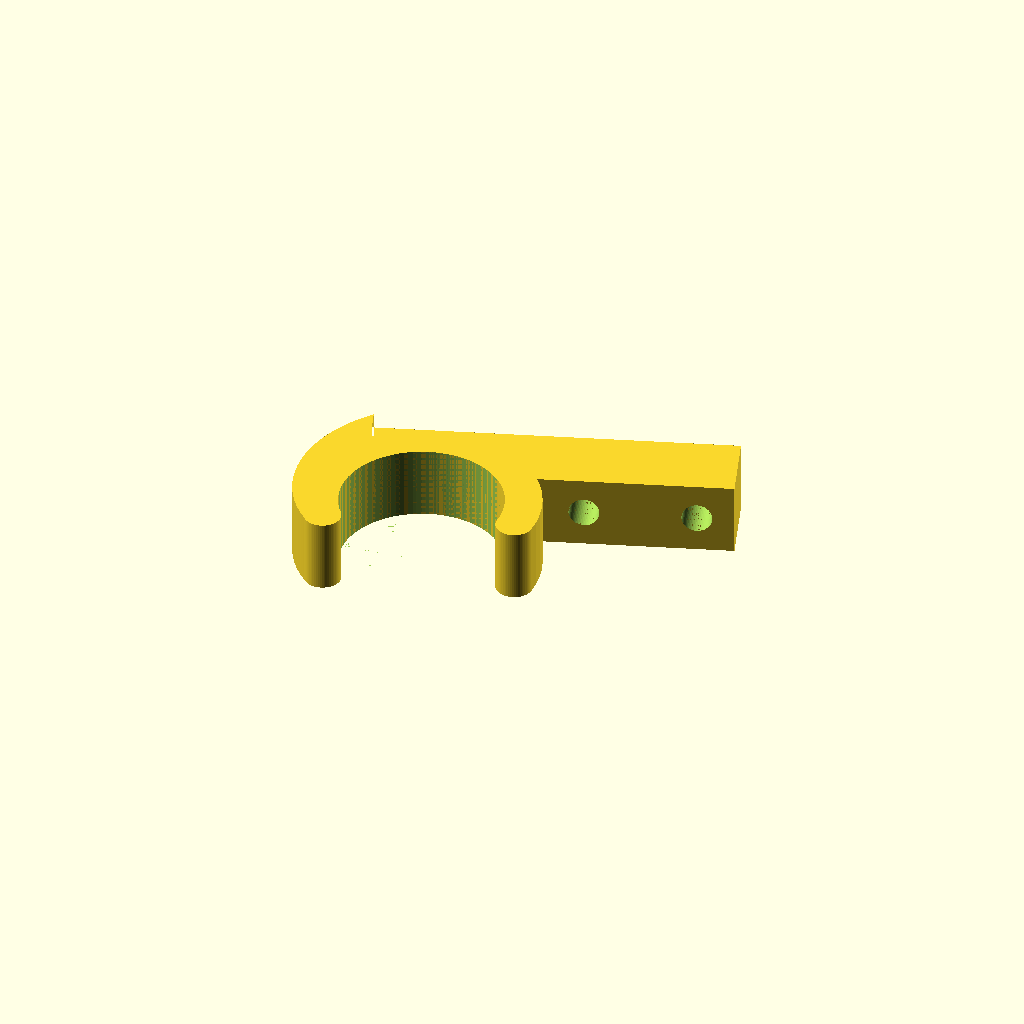
Cell 1 — every parameter at its default value.
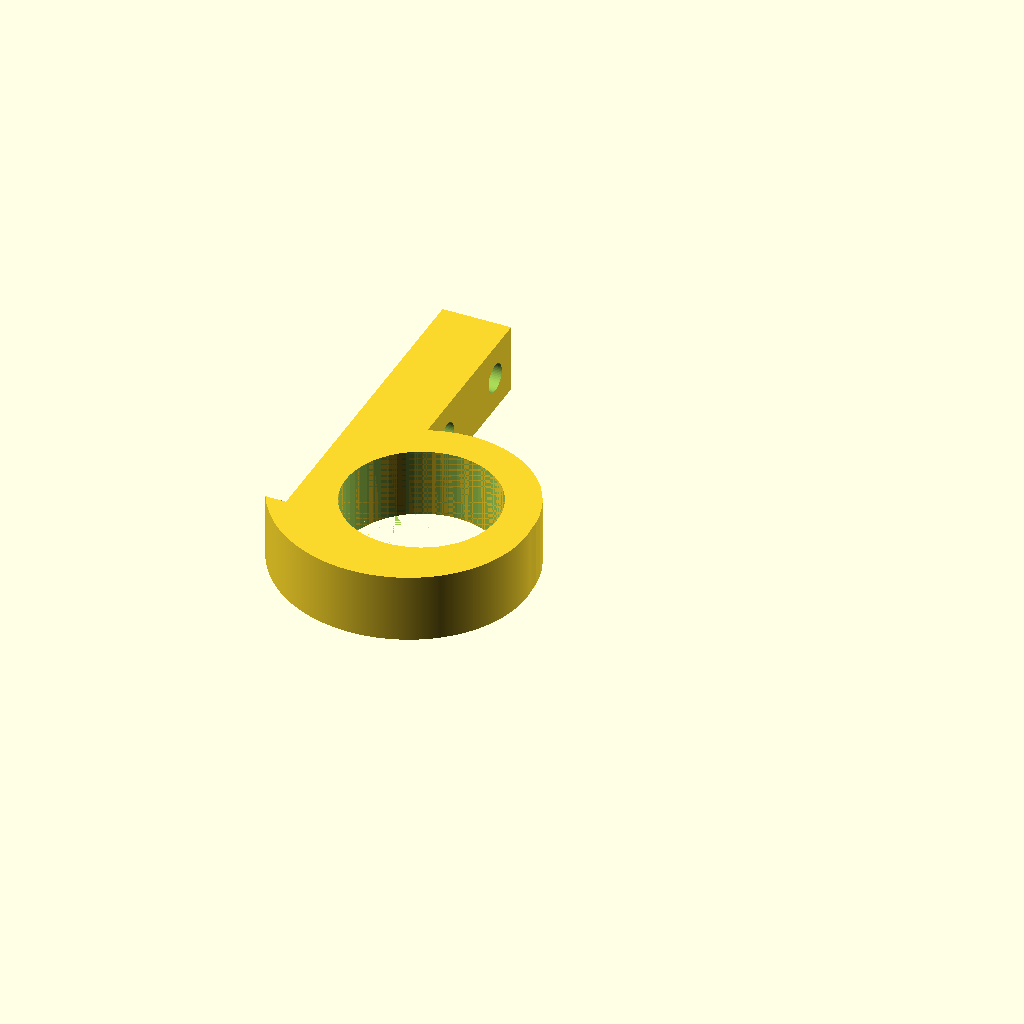
Cell 2 — clip_wraparound_degrees set to 360, the other parameters unchanged.
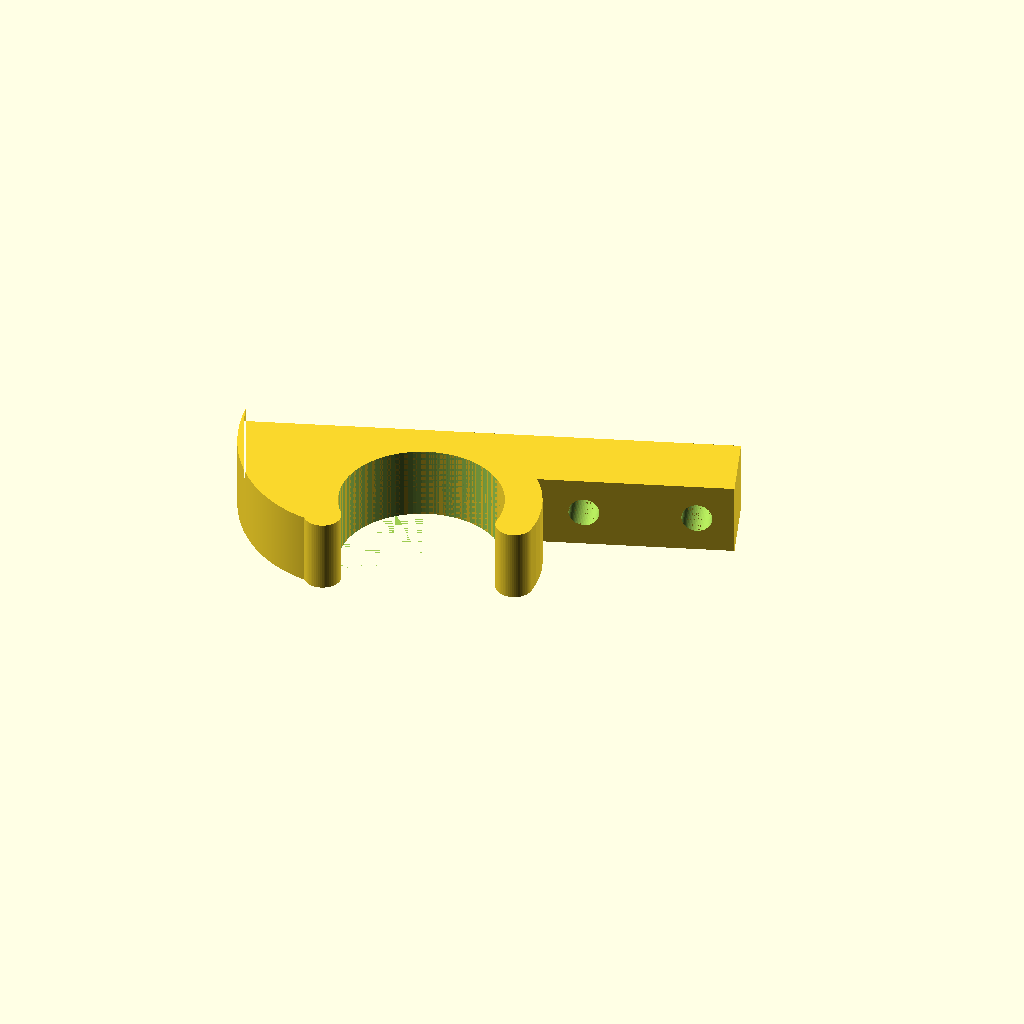
Cell 3: the same model with ramp_offset = 25.
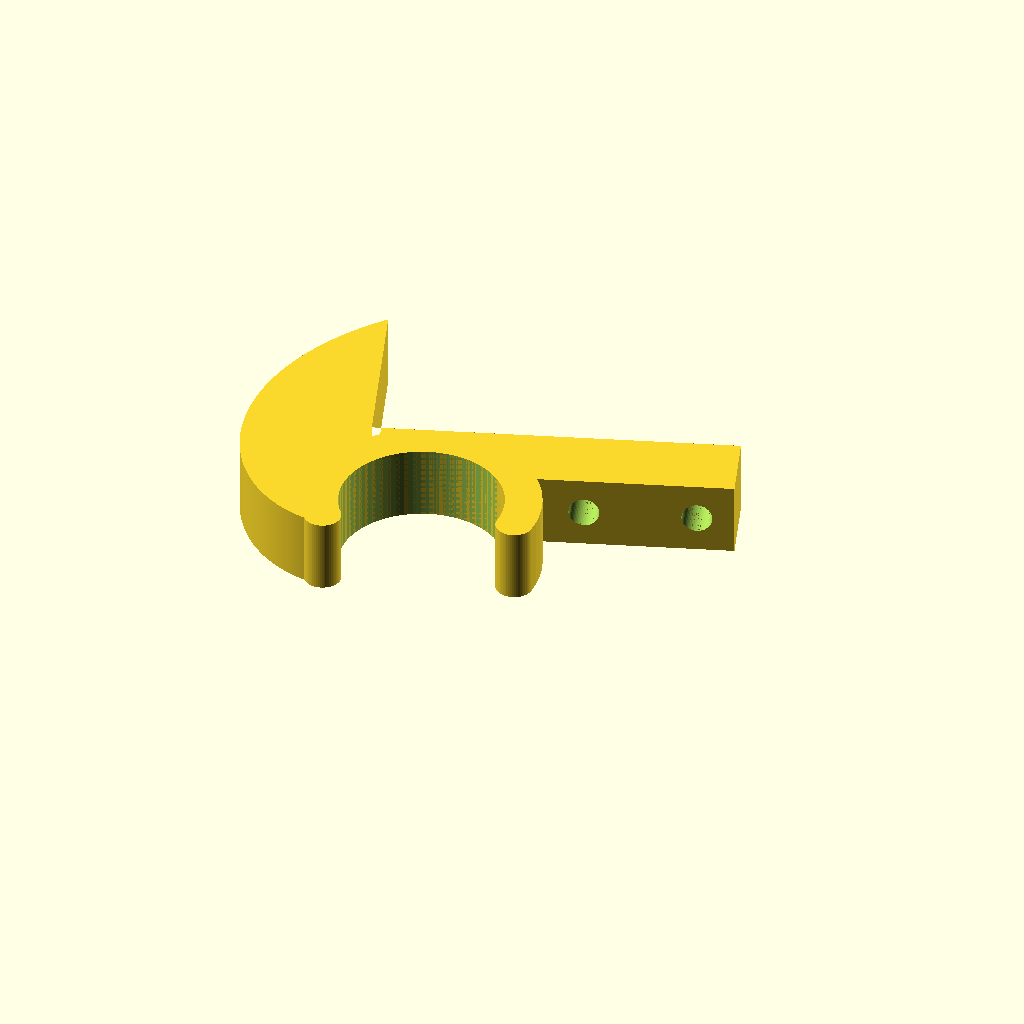
Cell 4: ramp_height = 25 (everything else at default).
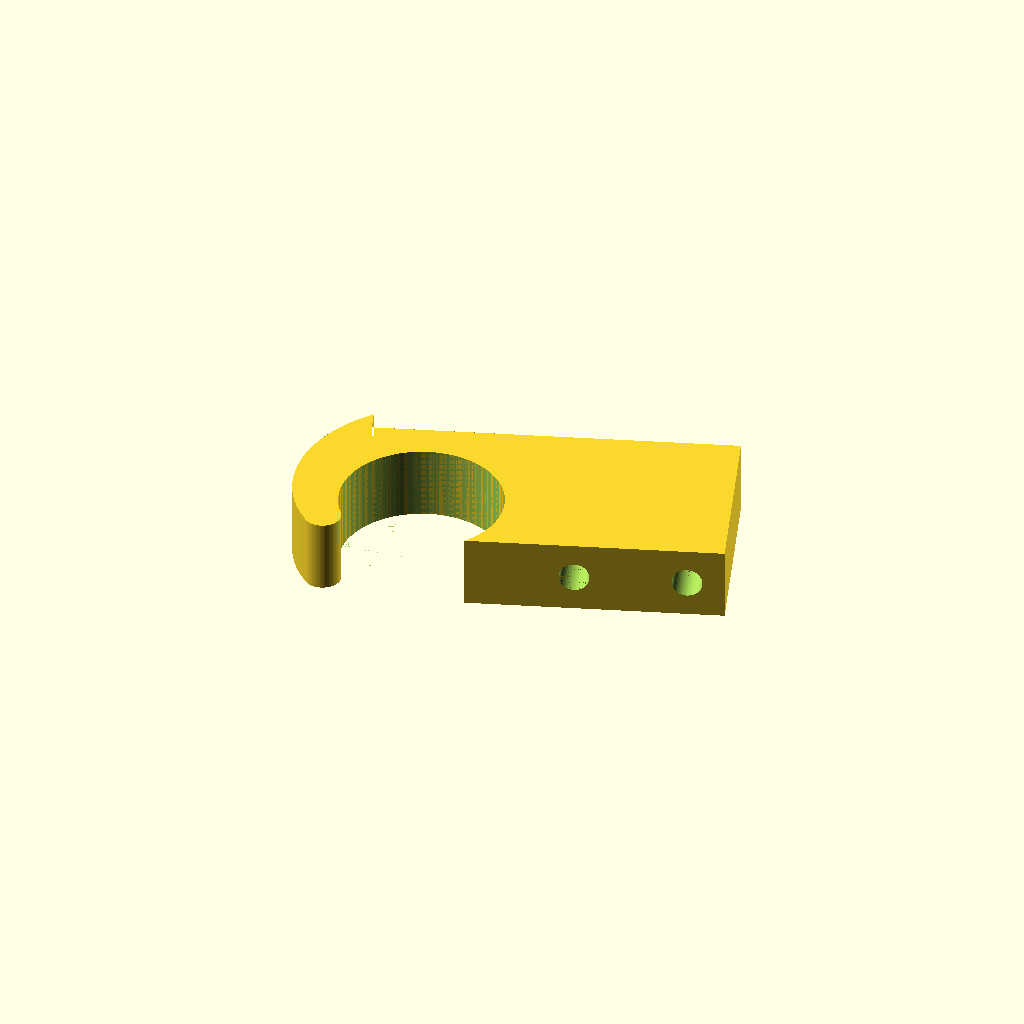
Cell 5 — mounting_block_thick set to 25, the other parameters unchanged.
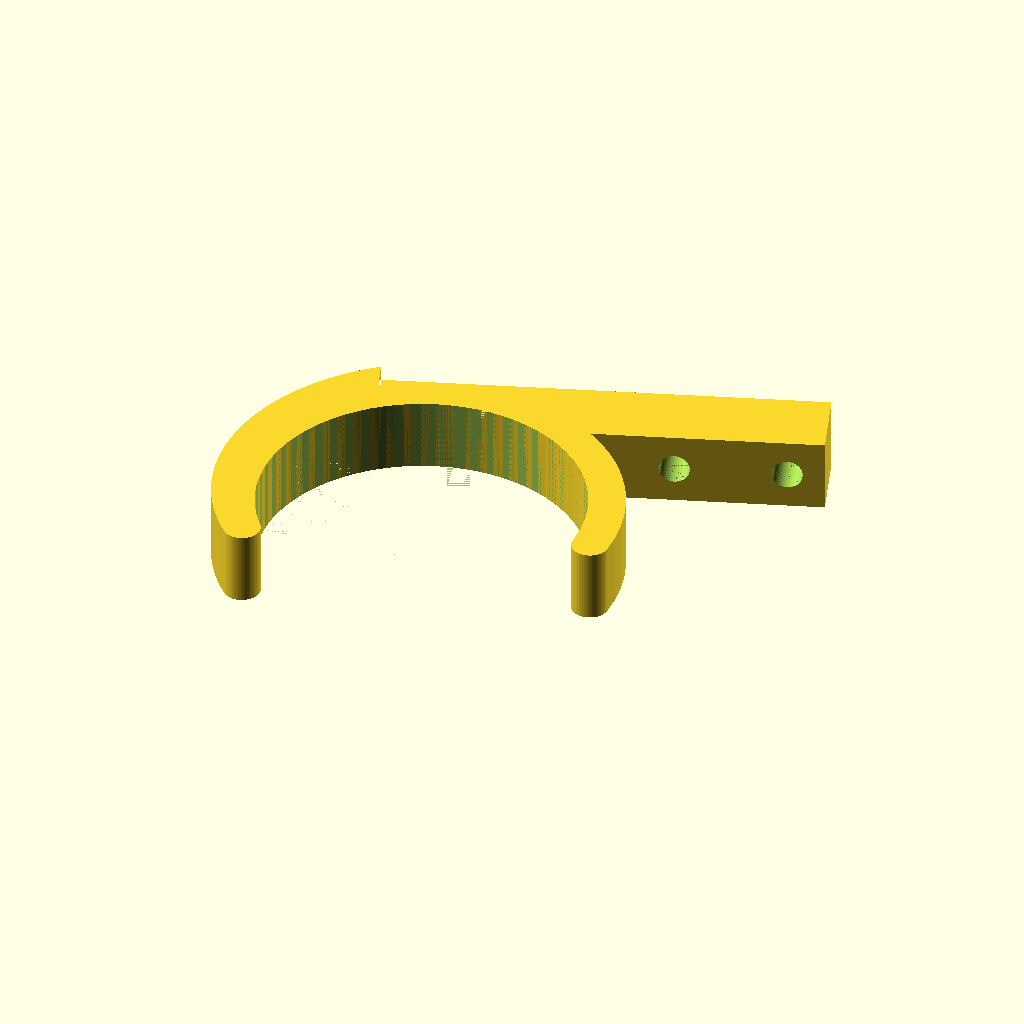
Cell 6 — clip_inner_diameter set to 44.2, the other parameters unchanged.
All cells are drawn from one camera (rotation 55°, 0°, 25°, orthographic, colour scheme Cornfield), so only the parameter changes between them.
The OpenSCAD source (inputs/thingiverse/files/thing-3374582/files/SnapOnPvcPanelHinge.scad):
/* [Clip Parameters] */
// Adjust to suit your PVC pipe diameter, and desired tightness of fit and ease of rotation
clip_inner_diameter = 22.1;
// Height of the hinge (top to bottom)
clip_height = 10;
// Thickness of clip wall. 5mm is a good value - thicker is stronger and will provide more aggressive snap on/off
clip_wall_thick = 5;
// How far around the pipe the clip should wrap. 220 is secure, but easily removable. Larger value is more secure, but will make it harder (or impossible) to snap on/off the pipe. Set to 360 for fully-enclosed hinge that would need to slide over end of pipe.
clip_wraparound_degrees = 220; // [180:360]

/* [Clip Ramp Parameters] */
// Optional ramp to prevent panel edge from catching on other side edges as the hinged panel is opened. Ramp Offset is distance in mm from center line of pipe/hinge to edge the ramp. Zero puts it in the middle of the clip, larger values move it toward the outside of the hinge. Set to 0 if no ramp desired.
ramp_offset = 8; // [0:25]
// Optional protective edge at end of ramp, to provide a smoother transition to edge of panel, if needed. Set to thickness of panel, or set to 0 if no additional ramp height needed. (Can also be useful for consistently aligning hinges relative to edge of panel...)
ramp_height = 3; // [0:25]

/* [Mounting Block Parameters] */
// The mounting block length *past the the outer diameter of the clip* (to allow space for a nut on the rear of the mounting block, if needed)
mounting_block_length = 25;
// Thickness of mounting block (front to rear)
mounting_block_thick = 10; // [0:25]

/* [Mounting Hole Parameters] */
// The diameter of the mounting hole(s) - recommend printing just slightly smaller than needed, then drill out to final desired size for through-hole or tapping. Holes will be vertically centered on the mounting block.
mouting_hole_diameter = 4.1;
// Horizontal distance *from the end of the mounting block farthest from the clip* at which to center the first mounting hole (no hole will be made, if set to zero)
mounting_hole_1_inset = 5;
// Horizontal distance *from the end of the mounting block farthest from the clip* at which to center the second mounting hole (no hole will be made, if set to zero)
mounting_hole_2_inset = 20;

/* [Hidden] */
//internal variables used by the program - feel free to play, but change at your own risk :-)
clipID = clip_inner_diameter;
clipWallThick = clip_wall_thick;
clipHt = clip_height;
clipWrapDeg = clip_wraparound_degrees;

connLen = mounting_block_length;       //length of connector block *beyond back-side contact point of block with clip OD*
connThick = mounting_block_thick;

rampHt = ramp_height;
rampOffset = ramp_offset;     //distance past tangent point connector contact, that ramp should start

mountHoleDia = 4.1;  //set appropriately to drill out and/or tap for desired bolt size

holeLocs = [mounting_hole_1_inset, mounting_hole_2_inset];

clipOD = clipID + 2*clipWallThick;

connBaseOffset = clipOD/2;//sqrt(pow(clipOD/2, 2) - pow(clipOD/2 - connThick, 2));

totconnLen = connBaseOffset + connLen;

connWrapDeg = .5*clipWrapDeg;

rampTotRad = clipOD/2 + rampHt;
    
diffTol = .005;

$fn=60;

rampStartX = rampTotRad*cos(connWrapDeg);
rampStartY = rampTotRad*sin(connWrapDeg);
    
rampOffsetX = rampOffset*sin(connWrapDeg);
rampOffsetY = rampOffset*cos(connWrapDeg);

rampEndX = rampStartX - rampOffsetX;
rampEndY = rampStartY + rampOffsetY;
    
rampStartDeg = 180 + rotFromXY(rampEndX, rampEndY);
rampStartRad = radFromXY(rampEndX, rampEndY);
rampRotDeg = clipWrapDeg - rampStartDeg;

clip();
connector();
ramp();

function radFromXY(x, y)  = sqrt(pow(x, 2) + pow(y, 2));
function rotFromXY(x, y) = atan(y/x);
function xFromRadRot(rad, rot) = rad*cos(rot);
function yFromRadRot(rad, rot) = rad*sin(rot);

module ramp() {
    rampRadDiff = rampStartRad - clipOD/2;
    rampRadDegDiff = rampRadDiff/rampRotDeg;
    clipWrapODPt = [xFromRadRot(clipOD/2, connWrapDeg), yFromRadRot(clipOD/2, connWrapDeg)];
    rampBasePt = [rampOffset*cos(connWrapDeg + 90) + clipWrapODPt[0], rampOffset*sin(connWrapDeg + 90) + clipWrapODPt[1]];
    

    rampArcPts = concat([[0, 0]], [clipWrapODPt], [rampBasePt],
        [for (r=[0:.1:rampRotDeg])
            let (rad = rampStartRad - r*rampRadDegDiff, rot = rampStartDeg + r)
            [xFromRadRot(rad, rot), yFromRadRot(rad, rot)]
        ]);


    difference() {
        linear_extrude(height=clipHt)
            polygon(rampArcPts);
        
        translate([0, 0, -diffTol])
            cylinder(d=clipID, h=clipHt + 2*diffTol);
    }
}

module clip() {
    difference() {
        //clip walls
        rotate_extrude(angle=clipWrapDeg) {
            translate([clipID/2, 0, 0])
                square([clipWallThick, clipHt]);
        }
        
        //Thingiverse Customizer runs an old version of OpenSCAD, which doesn't support rotate_extrude below 360 degrees, so chop out a chunk, if OpenSCAD version doesn't support proper rotate_extrude
        if (version_num() <= 20150399) {
            translate([0, 0, -diffTol])
                hull() {
                    for (r=[0, -(360-clipWrapDeg)/2, -(360-clipWrapDeg)])
                        rotate([0, 0, r])
                            cube([clipOD, .001, clipHt + 2*diffTol]);
                    
                }
        }
    }

    //clip rounded ends
    for (r=[0, clipWrapDeg]) {
        rotate([0, 0, r])
            translate([clipID/2 + clipWallThick/2, 0, 0])
                cylinder(d=clipWallThick, h=clipHt);
    }
}

module connector() {
    rotate([0, 0, connWrapDeg]) {
        difference() {
            translate([clipOD/2 - connThick, -totconnLen, 0])            
                cube([connThick, totconnLen, clipHt]);
            translate([0, 0, -diffTol])
                cylinder(d=clipID, h=clipHt + 2*diffTol);
            
            for (hl=holeLocs) {
                if (hl > 0)
                    translate([clipOD/2 - connThick - diffTol, -totconnLen + hl, clipHt/2])
                        rotate([0, 90, 0])
                            cylinder(d=mountHoleDia, h=connThick + 2*diffTol);
            }
        }
    }
}
Customizer parameters (derived from the source; name, type, default, range or options):
clip_inner_diameter: number, default 22.1
clip_height: number, default 10
clip_wall_thick: number, default 5
clip_wraparound_degrees: number, default 220, range 180 to 360
ramp_offset: number, default 8, range 0 to 25
ramp_height: number, default 3, range 0 to 25
mounting_block_length: number, default 25
mounting_block_thick: number, default 10, range 0 to 25
mouting_hole_diameter: number, default 4.1
mounting_hole_1_inset: number, default 5
mounting_hole_2_inset: number, default 20
